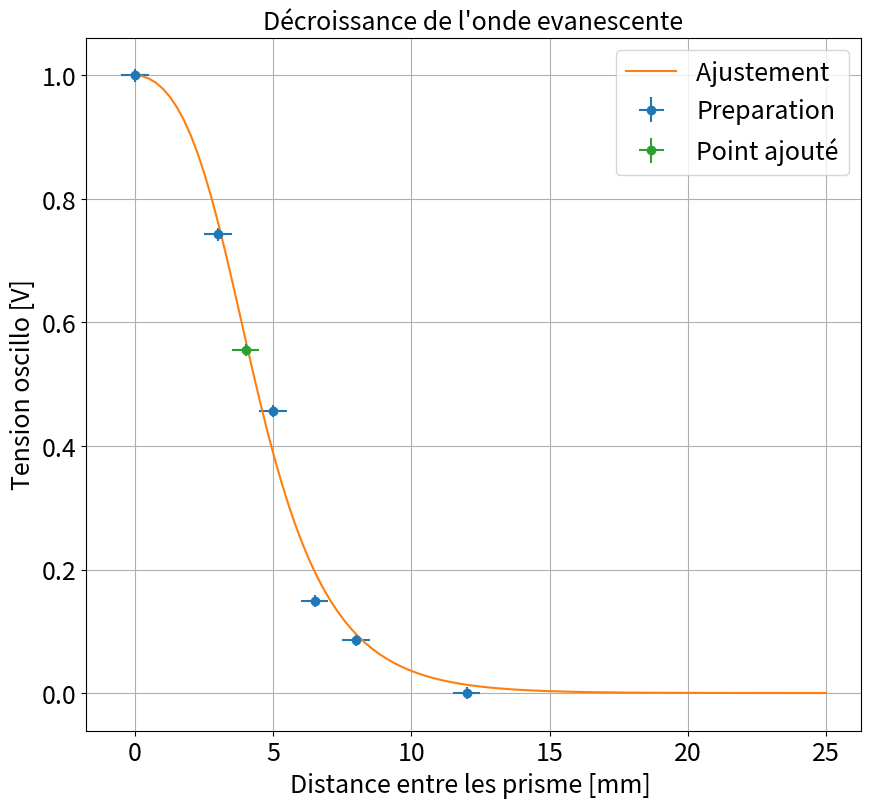

Python code for this plot:
"""
[redacted]

"""
import matplotlib.pyplot as plt
import numpy as np
from scipy.optimize import curve_fit
import os

plt.close('all')



### Point en live

Dlive=0.4*10
Ulive=1.1

dDlive=0.05*10
dUlive=0.005*2

xlive=np.array([Dlive]) # Poids mesuré en live
ylive=np.array([Ulive]) # Tension en V mesurée en live


xliverr=np.array([dDlive])
yliverr=np.array([dUlive])

#xliverr=[]
#yliverr=[]

### Données

'''
SET DE DONNEE 1, SUSPUCION SATURATION
D=np.array([0,1,2,3,4,5,6,7,8,9,10,11]) # Mesure de la distance entre les deux prismes de parafine.
dD=np.zeros(len(D))+0.5
T=np.array([2.94,2.85,2.55,2.19,1.63,0.907,0.410,0.202,0.125,0.060,0.050,0.007]) # Tension à l'oscillo.

dT=np.array([0.02,0.02,0.02,0.03,0.03,0.03,0.02,0.02,0.01,0.005,0.005,0.005]) # J'aurais tendance à penser que ca sature à 3V
dT=dT/max(T)
T=T/max(T)
'''

# D=np.array([0.5,2,3,4,5,6,7,8,9,10,11]) # Mesure de la distance entre les deux prismes de parafine.
# dD=np.zeros(len(D))+0.5
# T=np.array([1.99,1.71,1.39,0.995,0.682,0.363,0.202,0.119,0.062,0.032,0.013]) # Tension à l'oscillo.
#
# dT=np.zeros(len(T))+0.01 # J'aurais tendance à penser que ca sature à 3V
# dT=dT/max(T)
# T=T/max(T)


D=np.array([0,0.3,0.5,0.65,0.8,1.2])*10#/np.cos(np.pi/3)
dD=np.array([0.05,0.05,0.05,0.05,0.05,0.05])*10#/np.cos(np.pi/3)

U=np.array([1.98,1.47,0.905,0.295,0.170,0])
dU=np.array([0.005,0.005,0.005,0.005,0.005,0.005])*2

ylive=ylive/U[0]
U*=1/U[0]



xdata=D # On veut faire un capteur de force donc on multiplie par g
ydata=U
### Incertitudes


xerrdata=dD
yerrdata=dU


if len(xliverr) >0 :
    xerr=np.concatenate((xerrdata,xliverr))
    yerr=np.concatenate((yerrdata,yliverr))


if len(xliverr)== 0 :
    xerr=xerrdata
    yerr=yerrdata

### Données fit


debut=0
fin=len(xdata)+1

if len(xlive) >0 :
    xlive=np.array(xlive)
    ylive=np.array(ylive)
    xfit=np.concatenate((xdata[debut:fin],xlive))
    yfit=np.concatenate((ydata[debut:fin],ylive))


if len(xlive) == 0 :
    xfit=xdata[debut:fin]
    yfit=ydata[debut:fin]


### Noms axes et titre

xstr='Distance entre les prisme [mm] '
ystr='Tension oscillo [V]'
titlestr="Décroissance de l'onde evanescente"
ftsize=18

### Ajustement

def func(x,B,d):
    return 1/np.sqrt(np.cosh(x/d)**2+B*np.sinh(x/d)**2)

popt, pcov = curve_fit(func, xfit, yfit,sigma=yerr[debut:fin],absolute_sigma=True)
### Récupération paramètres de fit

a,b=popt
ua,ub=np.sqrt(pcov[0,0]),np.sqrt(pcov[1,1])
print("y = 1/np.sqrt(np.cosh(x/d)**2+B*np.sinh(x/d)**2) \nd= " + str(a) + "\nB = " + str(b))
print("ud = " + str(ua) + "\nuB = " + str(ub) )

### Tracé de la courbe
xfitth=np.linspace(0,25,100)
fitth=func(xfitth,*popt)


plt.figure(figsize=(10,9))
plt.errorbar(xdata,ydata,yerr=yerrdata,xerr=xerrdata,fmt='o',label='Preparation')
plt.plot(xfitth,fitth,label='Ajustement ')
if len(xlive)>0:
    plt.errorbar(xlive,ylive,xerr=xliverr,yerr=yliverr,fmt='o',label='Point ajouté')
plt.title(titlestr,fontsize=ftsize)
plt.grid(True)
plt.xticks(fontsize=ftsize)
plt.yticks(fontsize=ftsize)
plt.legend(fontsize=ftsize)
plt.xlabel(xstr,fontsize=ftsize)
plt.ylabel(ystr,fontsize=ftsize)
plt.show()


### Extraction des paramètres du capteur

#Delta
print('\nSoit delta =' + str(popt[1]) + ' +- ' + str(np.sqrt(pcov[1,1])) + ' mm')



# Retour à la longueur d'onde
d=popt[1]*1e-3
dd=np.sqrt(pcov[1][1])*1e-3
lamb=2.2e-2

angle=60
dangle = 5
n=np.sqrt((1+(lamb/(2*np.pi*d))**2))/np.sin(angle*np.pi/180)

N=1000

D = np.zeros(N)
ANGLE = np.zeros(N)
Y = np.zeros(N)

for i in range(N):
    ANGLE[i] = angle+dangle*np.random.randn()
    D[i] = d + dd*np.random.randn()
    Y[i] = np.sqrt((1+(lamb/(2*np.pi*D[i]))**2))/np.sin(ANGLE[i]*np.pi/180)

nerr = np.std(Y)

print('\nOn en déduit n = ' + str(n)+' +- '+str(nerr))












